Run: headless pygame with SDL's dummy video driver; simulated clock (each Clock.tick advances the game by its frame time, no real sleeping); random seed 0; keys injected as events and as key.get_pressed() state; no mouse input.
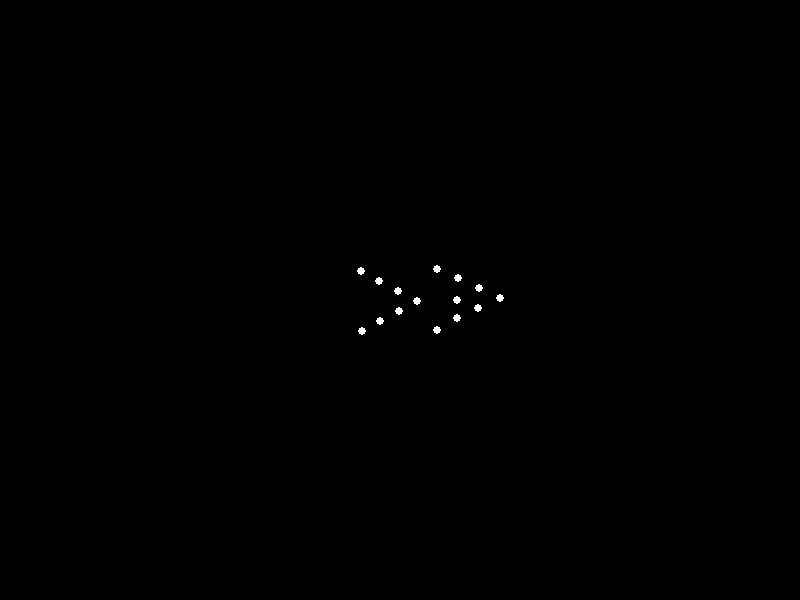
Frame 1 of 4 · flips 1–60 · no input
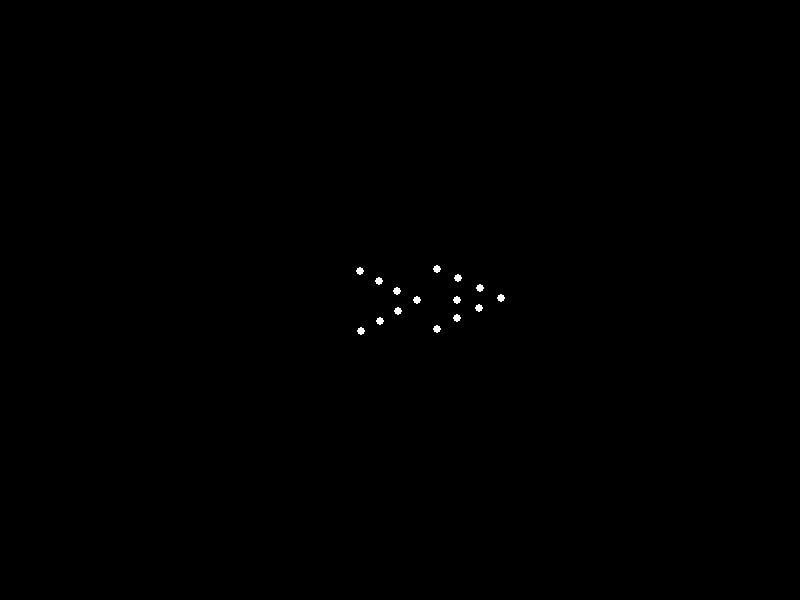
Frame 2 of 4 · flips 61–180 · tapped SPACE, RETURN · held RIGHT (→), D
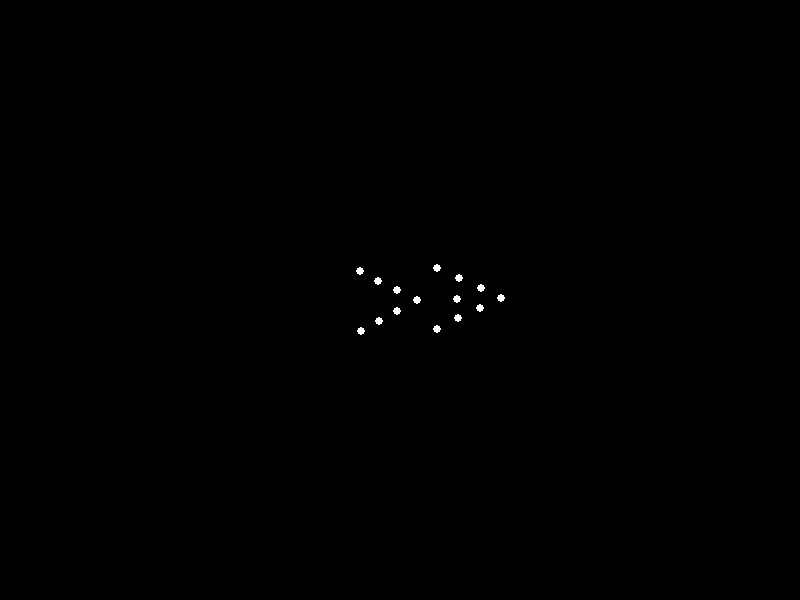
Frame 3 of 4 · flips 181–300 · held DOWN (↓), S
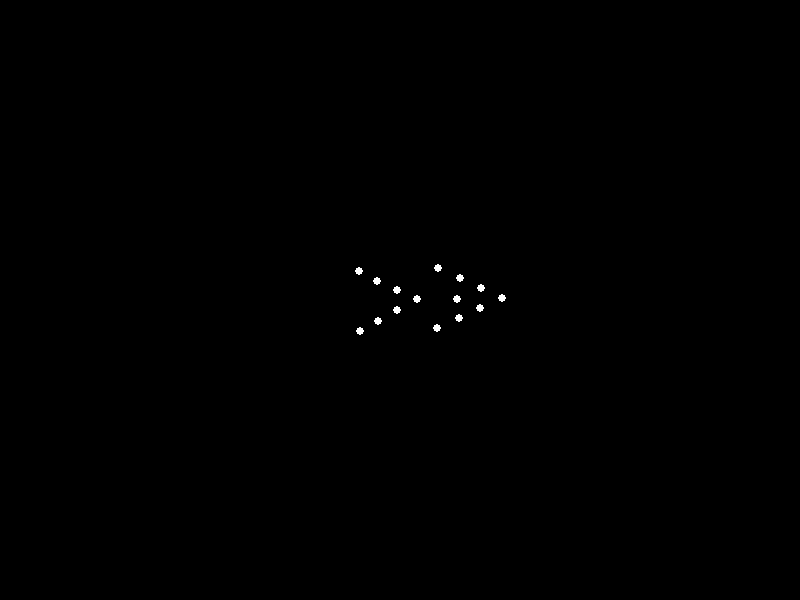
Frame 4 of 4 · flips 301–420 · held LEFT (←), A, UP (↑), W

The pygame program that drew these frames:


"""
This program uses Pygame to display a point‐light biological motion animation. In this example,
15 white point‐lights represent key anatomical landmarks of a "happyman" (a heavy, cheerful man)
lying down. The markers – representing the head, shoulders, elbows, hands, chest, pelvis, hips, knees
and ankles – are drawn on a black background. Their positions are based on a biologically plausible
lying-down posture and have a subtle oscillatory (breathing/weight‐shifting) movement to enhance realism.
"""

import pygame
import sys
import math

# Initialize Pygame
pygame.init()

# Screen dimensions and settings
WIDTH, HEIGHT = 800, 600
screen = pygame.display.set_mode((WIDTH, HEIGHT))
pygame.display.set_caption("Point-Light Biological Motion: Lying Down Happyman")
clock = pygame.time.Clock()

# Define colors
BLACK = (0, 0, 0)
WHITE = (255, 255, 255)

# Define the base positions for 15 point-lights representing:
# 0: Head
# 1: Left Shoulder, 2: Right Shoulder
# 3: Left Elbow, 4: Right Elbow
# 5: Left Hand, 6: Right Hand
# 7: Chest (mid-torso)
# 8: Pelvis
# 9: Left Hip, 10: Right Hip
# 11: Left Knee, 12: Right Knee
# 13: Left Ankle, 14: Right Ankle
#
# These positions are defined so that the subject is lying horizontally.
# They are specified in screen coordinates.
base_points = [
    (500, 300),   # Head
    (480, 290),   # Left Shoulder
    (480, 310),   # Right Shoulder
    (460, 280),   # Left Elbow
    (460, 320),   # Right Elbow
    (440, 270),   # Left Hand
    (440, 330),   # Right Hand
    (460, 300),   # Chest (mid-torso)
    (420, 300),   # Pelvis
    (400, 290),   # Left Hip
    (400, 310),   # Right Hip
    (380, 280),   # Left Knee
    (380, 320),   # Right Knee
    (360, 270),   # Left Ankle
    (360, 330)    # Right Ankle
]

# For smooth and coherent small movements (simulating breathing and weight-shifting),
# assign each point a phase offset based on its index.
phases = [i * 0.3 for i in range(15)]

# Amplitude of the motion (in pixels). These values are small relative to the positions,
# so that the overall posture remains plausible.
AMP_X = 3  # small horizontal jitter
AMP_Y = 2  # small vertical oscillation

# Frequency of the oscillation (radians per second)
FREQ = 2 * math.pi / 2.0  # one full cycle every 2 seconds

# Radius of the drawn point-lights
POINT_RADIUS = 4

# Main animation loop
time_start = pygame.time.get_ticks() / 1000.0  # seconds

running = True
while running:
    # Time in seconds since start
    t = pygame.time.get_ticks() / 1000.0 - time_start

    # Event handling
    for event in pygame.event.get():
        if event.type == pygame.QUIT:
            running = False

    # Fill background
    screen.fill(BLACK)

    # For smooth and natural oscillatory movement, update each point's position.
    for i, (base_x, base_y) in enumerate(base_points):
        # Calculate offsets using sine and cosine functions with an individual phase.
        offset_x = AMP_X * math.sin(FREQ * t + phases[i])
        offset_y = AMP_Y * math.cos(FREQ * t + phases[i])
        
        # The new (animated) position for the current point
        x = base_x + offset_x
        y = base_y + offset_y
        
        # Draw the point-light as a white circle
        pygame.draw.circle(screen, WHITE, (int(x), int(y)), POINT_RADIUS)

    # Update the display
    pygame.display.flip()
    
    # Limit frames per second for smooth animation
    clock.tick(60)

pygame.quit()
sys.exit()
